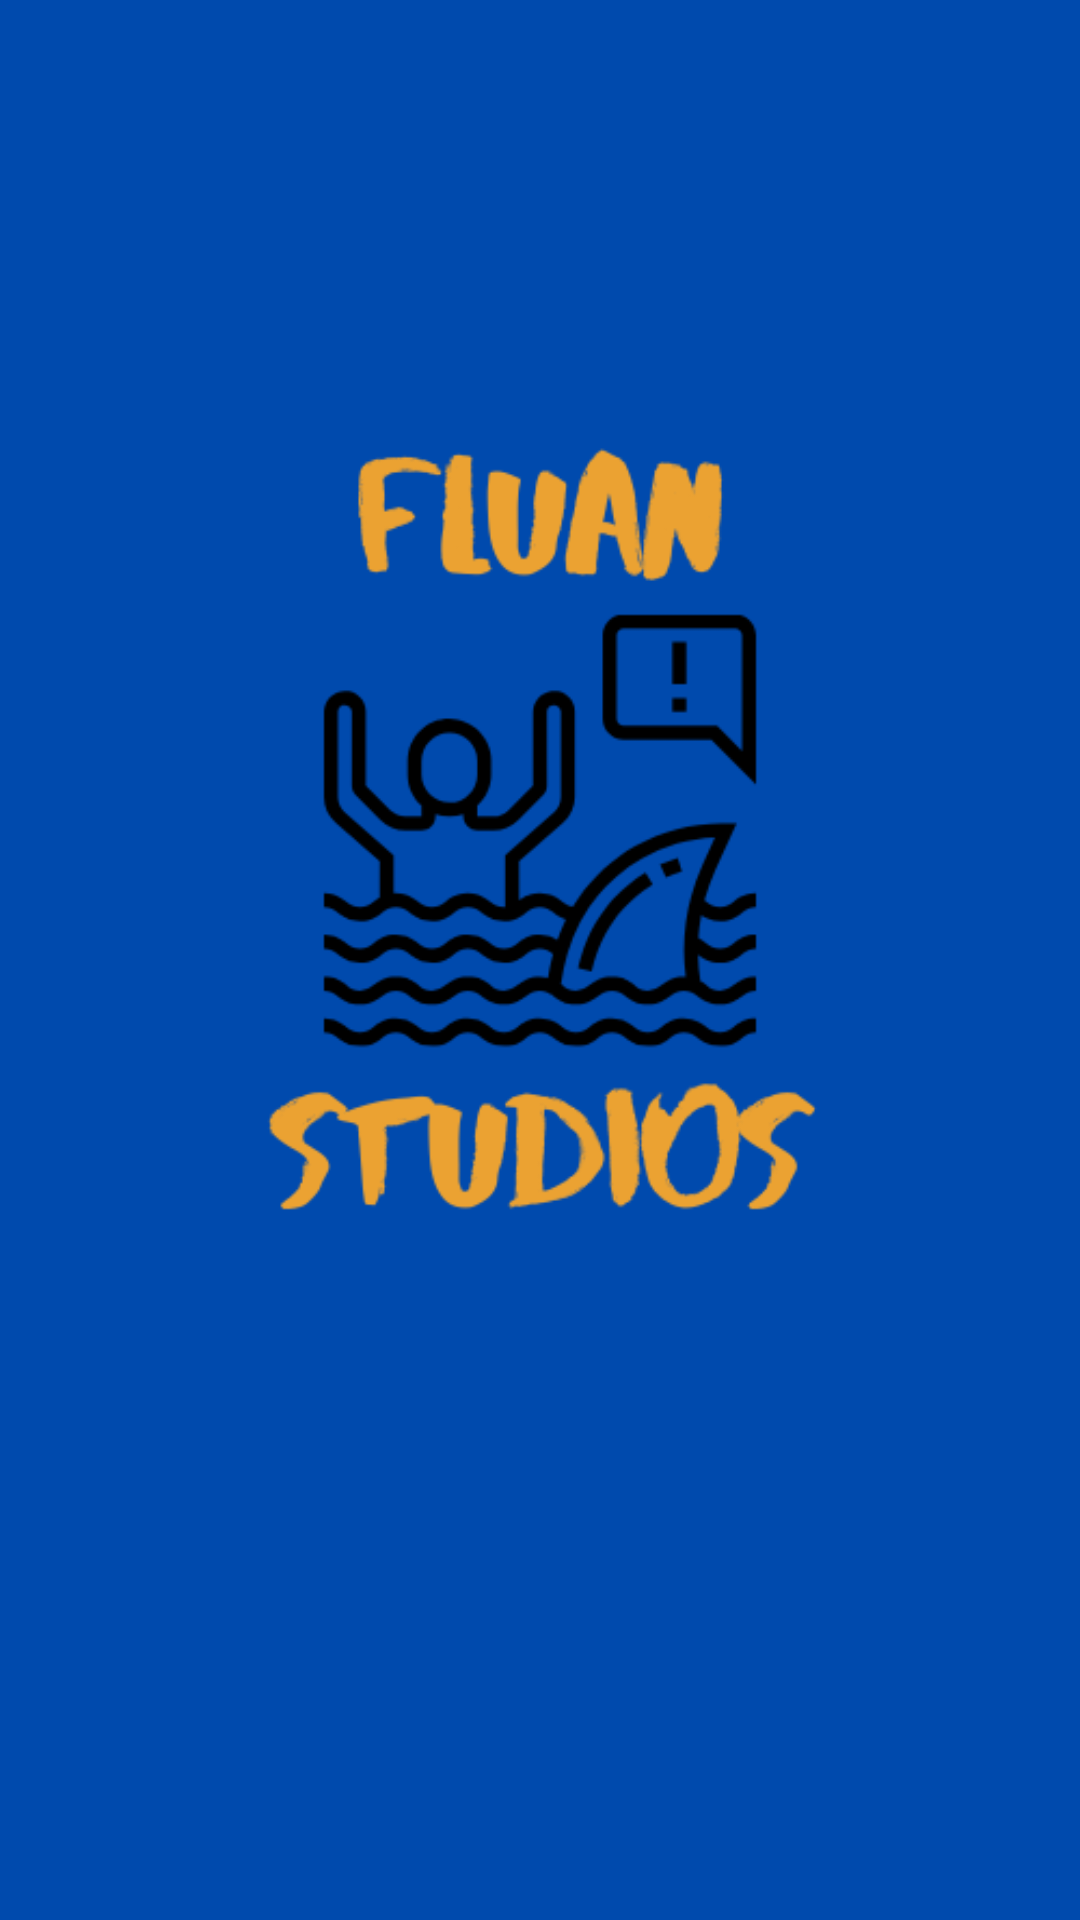

Android layout source for this screen:
<!-- AndroidManifest.xml: activity theme AppTheme.NoActionBar -->
<!-- res/layout/activity_splash.xml -->
<?xml version="1.0" encoding="utf-8"?>
<androidx.constraintlayout.widget.ConstraintLayout xmlns:android="http://schemas.android.com/apk/res/android"
    xmlns:app="http://schemas.android.com/apk/res-auto"
    xmlns:tools="http://schemas.android.com/tools"
    android:layout_width="match_parent"
    android:layout_height="match_parent"
    android:background="@color/splashScreen"
    tools:context=".SplashActivity">

    <ImageView
        android:id="@+id/imageView3"
        android:layout_width="wrap_content"
        android:layout_height="wrap_content"
        android:layout_marginTop="115dp"
        android:layout_marginBottom="95dp"
        app:layout_constraintBottom_toBottomOf="parent"
        app:layout_constraintEnd_toEndOf="parent"
        app:layout_constraintStart_toStartOf="parent"
        app:layout_constraintTop_toTopOf="parent"
        app:layout_constraintVertical_bias="1.0"
        app:srcCompat="@drawable/fluanstudio" />
</androidx.constraintlayout.widget.ConstraintLayout>
<!-- resources referenced by this layout -->
<resources>
  <color name="splashScreen">#004aad</color>
  <!-- drawable fluanstudio: png bitmap (drawable, 33726 bytes) -->
  <style name="AppTheme.NoActionBar">
          <item name="windowActionBar">false</item>
          <item name="windowNoTitle">true</item>
      </style>
</resources>
